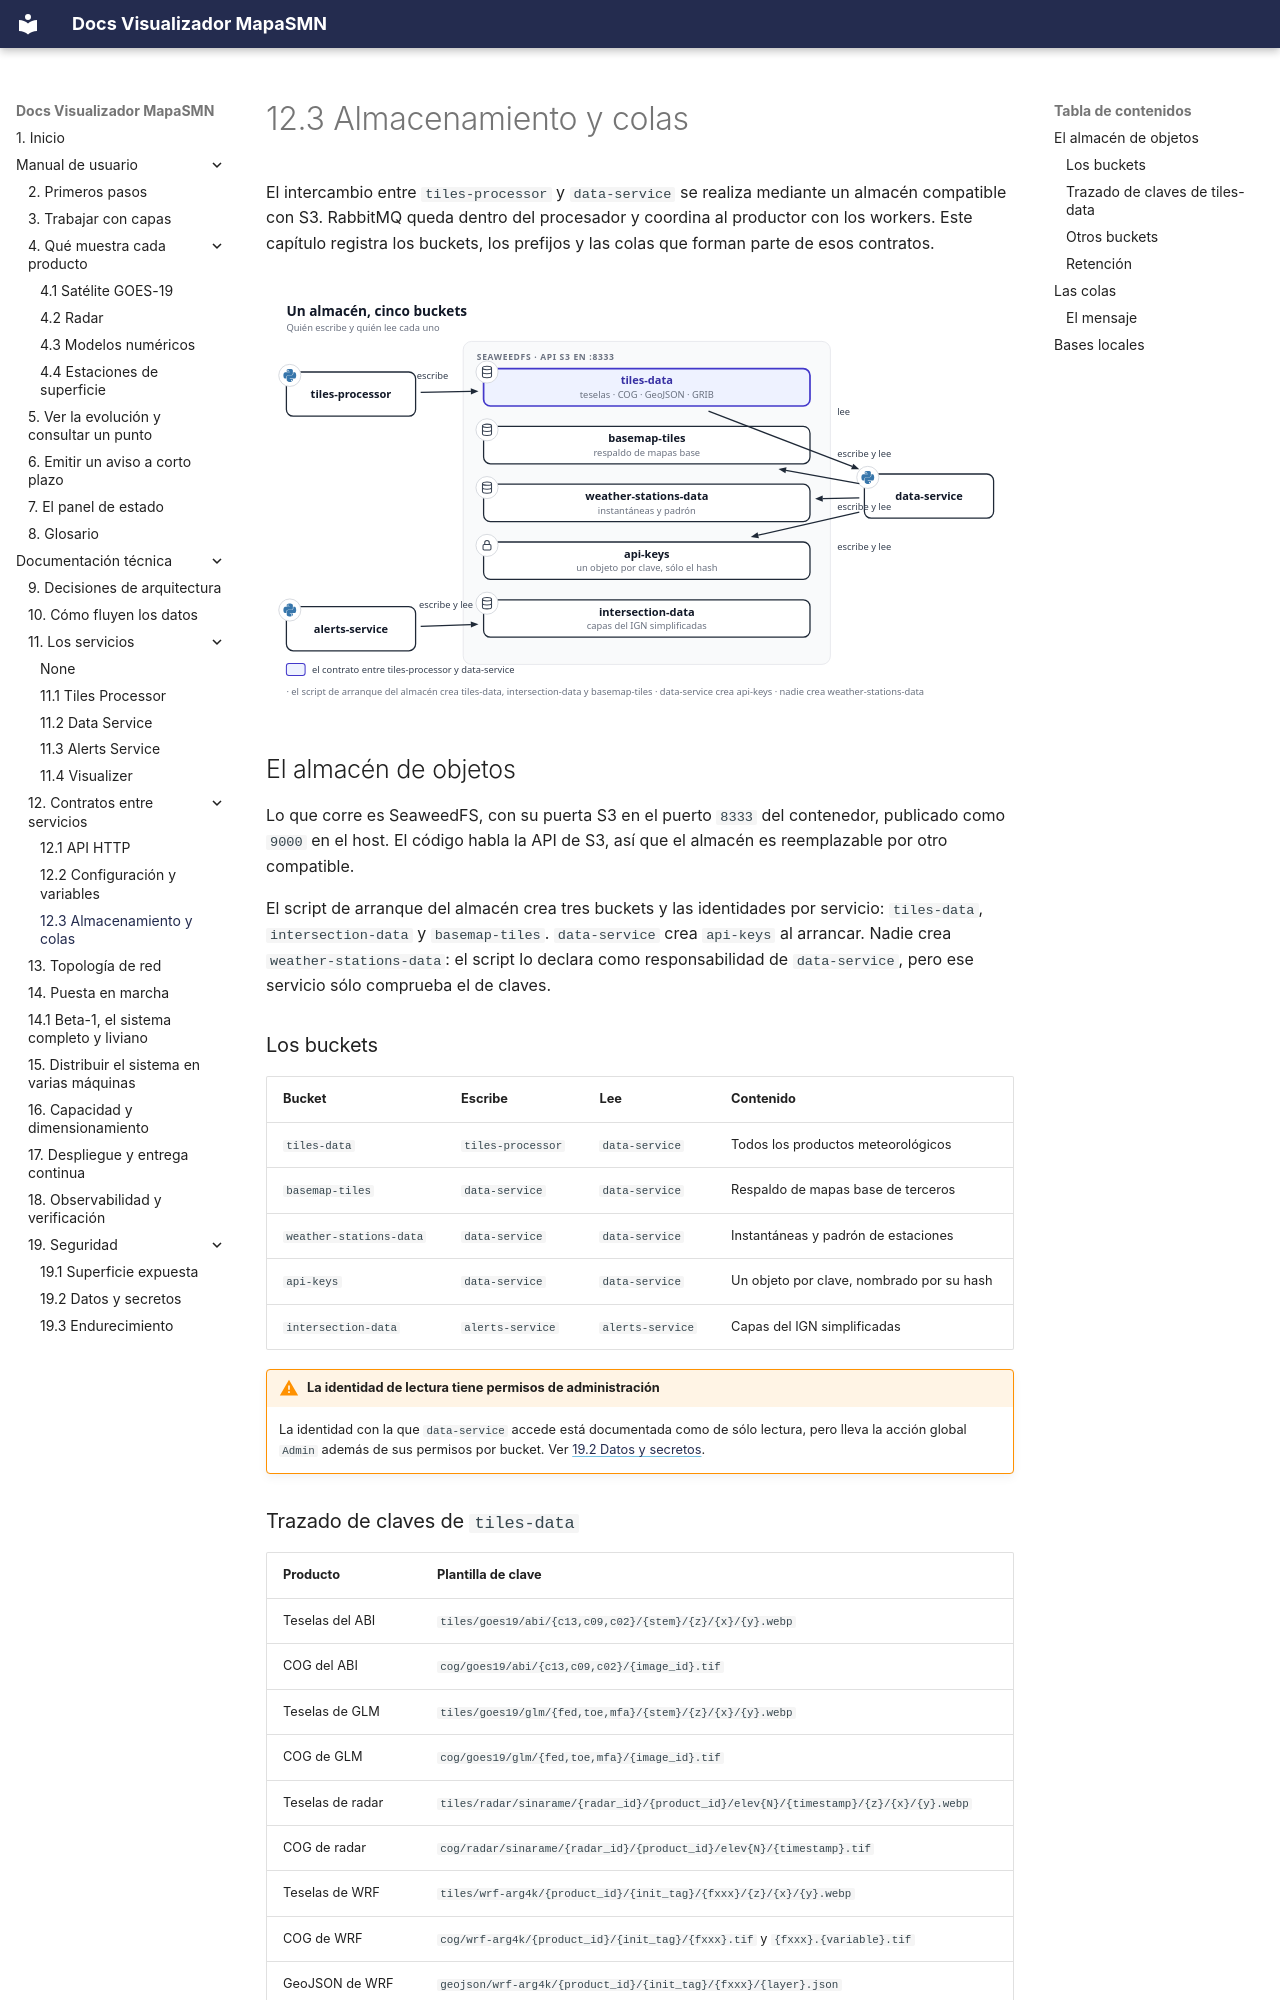

repository: fiuba-tp-g153-smn/visualizer · page: tecnica/contratos/almacenamiento/index.html · generator: mkdocs

---
title: 12.3 Almacenamiento y colas
---

# 12.3 Almacenamiento y colas

El intercambio entre `tiles-processor` y `data-service` se realiza mediante un almacén compatible con
S3. RabbitMQ queda dentro del procesador y coordina al productor con los workers. Este capítulo
registra los buckets, los prefijos y las colas que forman parte de esos contratos.

![Un almacén, cinco buckets: quién escribe y quién lee cada uno](../../imgs/diagrams/almacenamiento-buckets.svg){ .diagram loading=lazy }

## El almacén de objetos

Lo que corre es SeaweedFS, con su puerta S3 en el puerto `8333` del contenedor, publicado como
`9000` en el host. El código habla la API de S3, así que el almacén es reemplazable por otro
compatible.

El script de arranque del almacén crea tres buckets y las identidades por servicio: `tiles-data`,
`intersection-data` y `basemap-tiles`. `data-service` crea `api-keys` al arrancar. Nadie crea
`weather-stations-data`: el script lo declara como responsabilidad de `data-service`, pero ese
servicio sólo comprueba el de claves.

### Los buckets

| Bucket | Escribe | Lee | Contenido |
|---|---|---|---|
| `tiles-data` | `tiles-processor` | `data-service` | Todos los productos meteorológicos |
| `basemap-tiles` | `data-service` | `data-service` | Respaldo de mapas base de terceros |
| `weather-stations-data` | `data-service` | `data-service` | Instantáneas y padrón de estaciones |
| `api-keys` | `data-service` | `data-service` | Un objeto por clave, nombrado por su hash |
| `intersection-data` | `alerts-service` | `alerts-service` | Capas del IGN simplificadas |

!!! warning "La identidad de lectura tiene permisos de administración"
    La identidad con la que `data-service` accede está documentada como de sólo lectura, pero lleva
    la acción global `Admin` además de sus permisos por bucket. Ver [19.2 Datos y secretos](../seguridad/datos-y-secretos.md).
